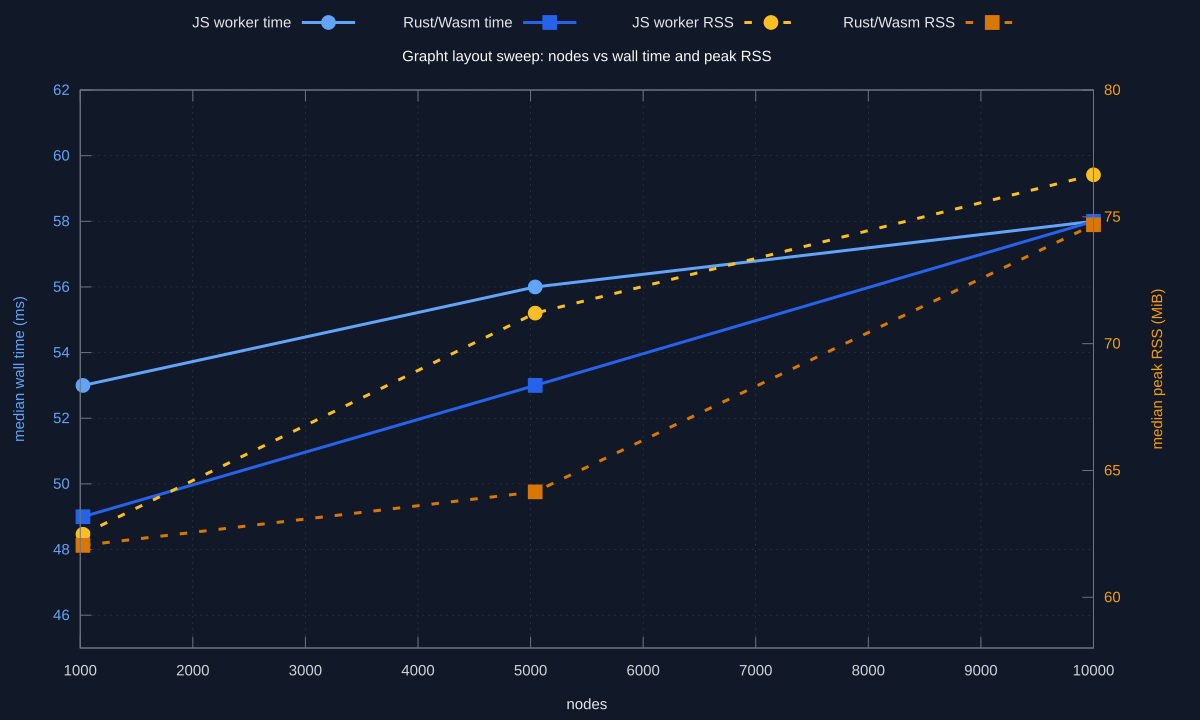

Data behind this chart, as committed beside it:
implementation, nodes, runs, wall_median_ms, wall_min_ms, wall_max_ms, rss_median_kb, rss_min_kb, rss_max_kb
js-worker, 1024, 6, 53, 50, 54, 63984, 63312, 64224
js-worker, 5041, 5, 56, 55, 58, 72912, 71712, 73200
js-worker, 10000, 5, 58, 57, 59, 78496, 78352, 79664
rust-wasm, 1024, 5, 49, 48, 54, 63536, 63456, 64000
rust-wasm, 5041, 5, 53, 52, 59, 65696, 65344, 65856
rust-wasm, 10000, 5, 58, 55, 60, 76480, 74688, 76880
